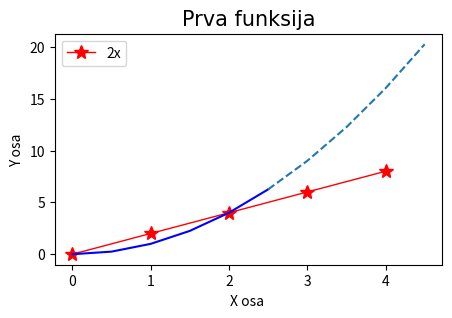

The matplotlib source for this figure:
import matplotlib.pyplot as plt
#linechart su za linije za funksije 
#kvadratna funkija 
x=[0,1,2,3,4]
y=[0,2,4,6,8]

plt.figure(figsize=(5,3))
plt.plot(x,y,label="2x",color='r',linewidth=1, linestyle='-',marker='*',markersize=10)
#color red isht r, linewidh dubljina linije,-- za prekidanu liniju , - za punu liniju , markeri su tacke u grafiku (*),marksize velicina tacke 
plt.title('Prva funksija', fontdict={'fontname':'Arial','fontsize':15})
plt.legend() # da bismo prikazali 2x odnosno koja funksija je to (label)

x2=[0,0.5,1,1.5,2,2.5,3,3.5,4,4.5]
y1=[elem**2 for elem in x2[:6]]
y2=[elem**2 for elem in x2[5:]]
""" y1=[]
for elem in x2[:6]:
    y1.append(elem**2)"""

plt.plot(x2[:6],y1, color='b',label='x^2')
plt.plot(x2[5:],y2,linestyle='--')
plt.xlabel('X osa ')
plt.ylabel('Y osa')

plt.savefig('funksija.png')
plt.show()